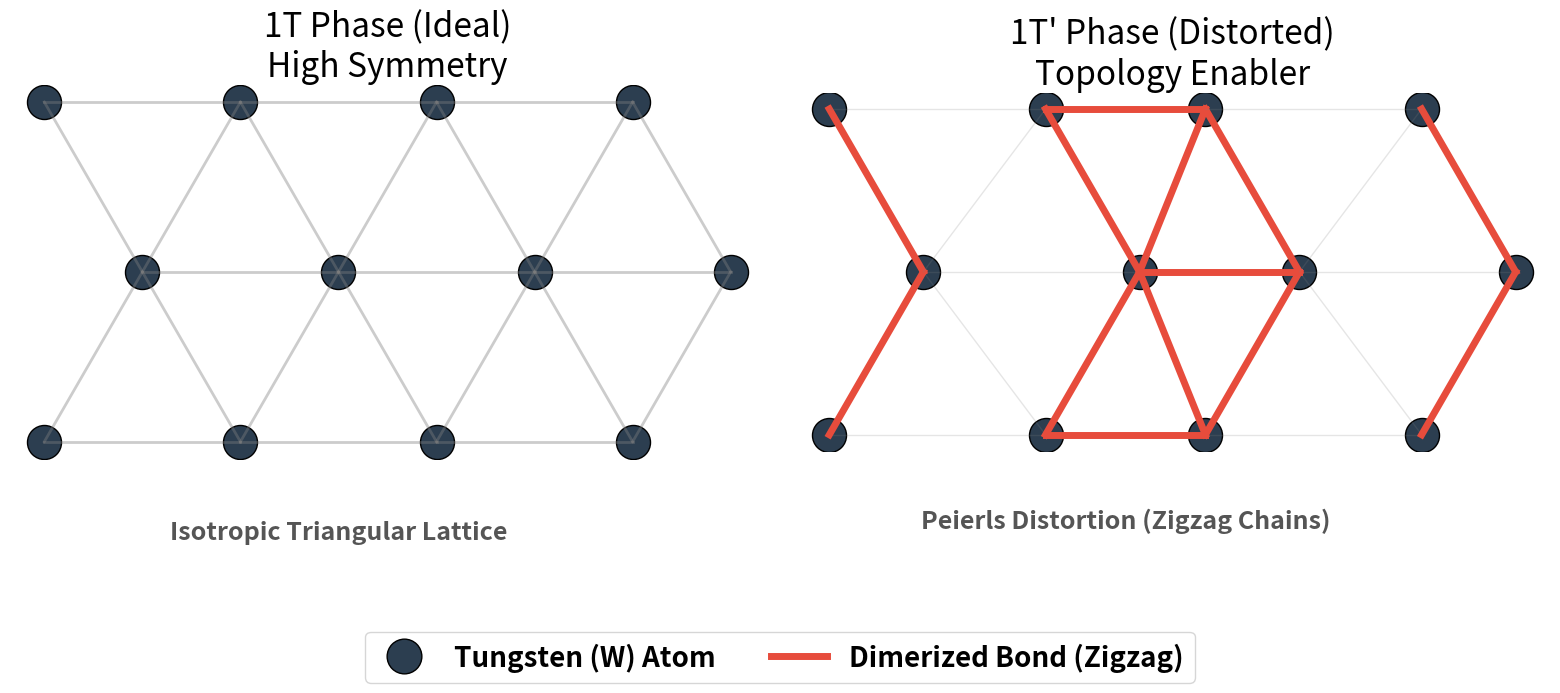

This chart was generated by the following Python code: (Note: this script raises an exception after producing the figure.)
import matplotlib.pyplot as plt
import matplotlib.patches as patches
import numpy as np
import os

# --- STYLE SETTINGS ---
params = {
    'figure.figsize': (16, 8),
    'font.family': 'sans-serif',
    'font.weight': 'bold',
    'font.size': 20,
    'axes.labelsize': 22,
    'lines.linewidth': 3,
}
plt.rcParams.update(params)

def plot_phase_comparison():
    fig, (ax1, ax2) = plt.subplots(1, 2)
    
    # --- 1. Ideal 1T Phase (High Symmetry) ---
    # Triangular Lattice of Tungsten (W)
    # Hexagonal arrangement
    
    # Grid of W atoms
    nx, ny = 4, 3
    x_ideal = []
    y_ideal = []
    
    # Triangular lattice: odd rows shifted
    a = 1.0 # Lattice constant
    dx = a
    dy = a * np.sqrt(3)/2
    
    for j in range(ny):
        shift = 0.5 * dx if j % 2 else 0
        for i in range(nx):
            x_ideal.append(i*dx + shift)
            y_ideal.append(j*dy)
            
    # Plot W Atoms
    ax1.scatter(x_ideal, y_ideal, s=600, c='#2c3e50', edgecolors='black', label='W Atom')
    
    # Draw Bonds (Isotropic)
    # Connect neighbors
    for i in range(len(x_ideal)):
        p1 = np.array([x_ideal[i], y_ideal[i]])
        for j in range(i+1, len(x_ideal)):
            p2 = np.array([x_ideal[j], y_ideal[j]])
            d = np.linalg.norm(p1 - p2)
            if d < 1.1 * a: # Nearest neighbor
                ax1.plot([p1[0], p2[0]], [p1[1], p2[1]], color='gray', alpha=0.4, lw=2)
                
    ax1.set_title("1T Phase (Ideal)\nHigh Symmetry")
    ax1.set_aspect('equal')
    ax1.axis('off')
    
    # Annotation
    ax1.text(1.5, -0.5, "Isotropic Triangular Lattice", ha='center', fontsize=18, style='italic', color='#555')
    
    # --- 2. 1T' Phase (Distorted) ---
    # Peierls Distortion: W atoms dimerize along x
    # Zigzag chains
    
    x_dist = []
    y_dist = []
    
    # Distortion parameter
    delta = 0.15 
    
    for j in range(ny):
        shift = 0.5 * dx if j % 2 else 0
        for i in range(nx):
            # Distortion logic:
            # Shift atoms towards each other in pairs?
            # Or simplified: Zigzag logic.
            # In 1T', W chains run along one axis (say y) and zigzag in x?
            # Actually, standard view is chains along a (x).
            # Let's simulate the Zigzag chain.
            
            # Base position
            base_x = i*dx + shift
            base_y = j*dy
            
            # Apply y-dependent x-shift to create zigzag
            # Row 0: shift right. Row 1: shift left.
            # This makes the "chain" look wavy if we connect vertically?
            # NO, the chain is usually along the a-axis.
            # Dimerization along a-axis:
            # x positions: 0, 1 -> 0+d, 1-d (Short bond)
            
            # Simple 1D Peierls:
            zigzag_shift = -delta if i % 2 == 0 else delta
            
            # But 1T' WTe2 has zigzag chains mostly isolated.
            # Let's just create the visual "Zigzag" look.
            # Move row 0 up, row 1 down?
            # Let's stick to the canonical "Buckled Zigzag Chain".
            
            # Simplified Schematic:
            # Just show the bonds.
            
            new_x = base_x + zigzag_shift * 0.5 # Small x dimerization
            new_y = base_y
            
            # Also y-buckling? Let's keep it 2D for clarity.
            
            x_dist.append(new_x)
            y_dist.append(new_y)
            
    ax2.scatter(x_dist, y_dist, s=600, c='#2c3e50', edgecolors='black')
    
    # Draw Distorted Bonds
    # The key feature is the W-W chain formation
    for i in range(len(x_dist)):
        p1 = np.array([x_dist[i], y_dist[i]])
        for j in range(i+1, len(x_dist)):
            p2 = np.array([x_dist[j], y_dist[j]])
            d = np.linalg.norm(p1 - p2)
            
            # Highlight Short Bonds (The Dimer/Chain)
            if d < 1.0 * a: # Shortened bond
                ax2.plot([p1[0], p2[0]], [p1[1], p2[1]], color='#e74c3c', alpha=1.0, lw=5) # RED thick bond
            elif d < 1.2 * a: # Other neighbors
                ax2.plot([p1[0], p2[0]], [p1[1], p2[1]], color='gray', alpha=0.2, lw=1)
                
    ax2.set_title(r"1T' Phase (Distorted)" + "\nTopology Enabler")
    ax2.set_aspect('equal')
    ax2.axis('off')
    
    ax2.text(1.5, -0.5, "Peierls Distortion (Zigzag Chains)", ha='center', fontsize=18, style='italic', color='#555')
    
    # --- LEGEND & ANNOTATIONS ---
    # Legend for W Atom
    from matplotlib.lines import Line2D
    legend_elements = [
        Line2D([0], [0], marker='o', color='w', label='Tungsten (W) Atom',
               markerfacecolor='#2c3e50', markersize=25, markeredgecolor='black'),
        Line2D([0], [0], color='#e74c3c', lw=5, label='Dimerized Bond (Zigzag)'),
    ]
    
    # Place legend on the second plot or unified?
    # Unified legend at bottom center
    fig.legend(handles=legend_elements, loc='lower center', ncol=2, fontsize=20, bbox_to_anchor=(0.5, 0.05))
    
    # Adjust layout to make room for legend
    plt.tight_layout()
    plt.subplots_adjust(bottom=0.2) # Make space at bottom
    
    # Output
    out_dir = os.path.dirname(os.path.abspath(__file__)) + "/../figures"
    if not os.path.exists(out_dir): os.makedirs(out_dir)
    plt.savefig(f"{out_dir}/Fig_Phase_Comparison.png", dpi=200)
    print(f"Saved {out_dir}/Fig_Phase_Comparison.png")

if __name__ == "__main__":
    plot_phase_comparison()
